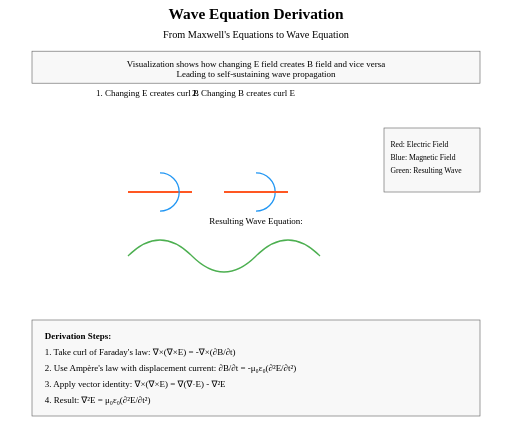
t = 0.00 s
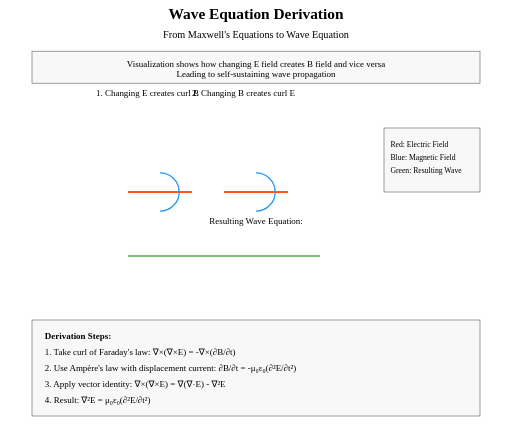
t = 1.00 s
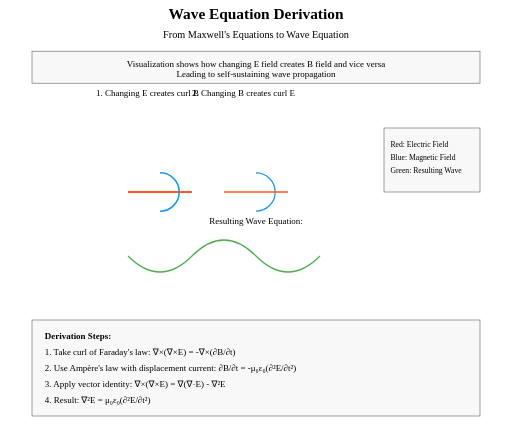
t = 2.00 s
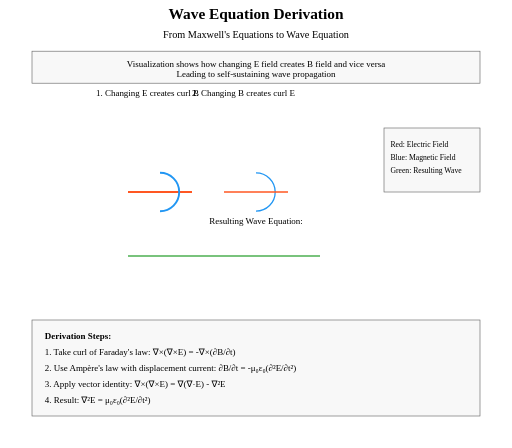
t = 3.00 s
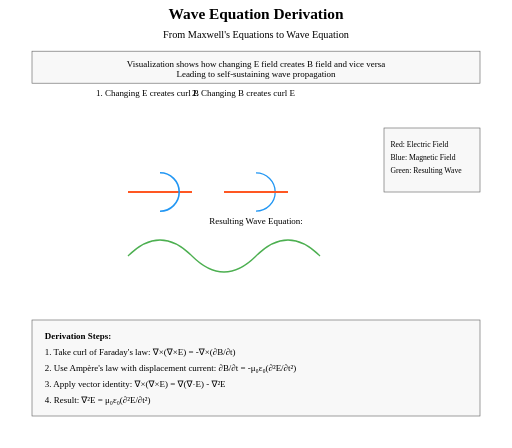
t = 4.00 s
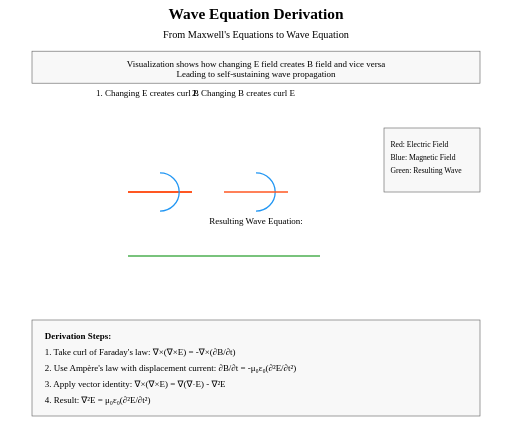
t = 5.00 s

The animated SVG that drew these frames (rendered in a browser with its animation timeline set to each time). Animation: 5 SMIL elements (animate=5); one cycle of 6.00 s, repeats indefinitely.

<?xml version="1.0" encoding="UTF-8"?>
<svg xmlns="http://www.w3.org/2000/svg" width="800" height="700" viewBox="0 0 800 700">
    <rect width="800" height="700" fill="white"/>
    
    <!-- Title -->
    <text x="400" y="30" text-anchor="middle" font-size="24" font-weight="bold">Wave Equation Derivation</text>
    <text x="400" y="60" text-anchor="middle" font-size="16">From Maxwell's Equations to Wave Equation</text>

    <!-- Explanation Box -->
    <rect x="50" y="80" width="700" height="50" fill="#f8f8f8" stroke="#666"/>
    <text x="400" y="105" text-anchor="middle" font-size="14">Visualization shows how changing E field creates B field and vice versa</text>
    <text x="400" y="120" text-anchor="middle" font-size="14">Leading to self-sustaining wave propagation</text>

    <!-- Main Visualization -->
    <g transform="translate(400,300)">
        <!-- Time Evolution Steps -->
        <g class="step1">
            <text x="-250" y="-150" font-size="14">1. Changing E creates curl B</text>
            <path d="M -200,0 L -100,0" stroke="#FF5722" stroke-width="3">
                <animate attributeName="transform"
                         values="scale(1,1);scale(1,1.5);scale(1,1)"
                         dur="4s"
                         repeatCount="indefinite"/>
            </path>
            <path d="M -150,-30 A 30,30 0 0 1 -150,30" fill="none" stroke="#2196F3" stroke-width="2">
                <animate attributeName="stroke-width"
                         values="2;3;2"
                         dur="4s"
                         begin="1s"
                         repeatCount="indefinite"/>
            </path>
        </g>

        <g class="step2" transform="translate(150,0)">
            <text x="-250" y="-150" font-size="14">2. Changing B creates curl E</text>
            <path d="M -150,-30 A 30,30 0 0 1 -150,30" fill="none" stroke="#2196F3" stroke-width="2">
                <animate attributeName="transform"
                         values="scale(1,1);scale(1.2,1.2);scale(1,1)"
                         dur="4s"
                         repeatCount="indefinite"/>
            </path>
            <path d="M -200,0 L -100,0" stroke="#FF5722" stroke-width="3">
                <animate attributeName="stroke-width"
                         values="2;3;2"
                         dur="4s"
                         begin="2s"
                         repeatCount="indefinite"/>
            </path>
        </g>

        <!-- Wave Formation -->
        <g class="wave-formation" transform="translate(0,100)">
            <text x="0" y="-50" text-anchor="middle" font-size="14">Resulting Wave Equation:</text>
            <path d="M -200,0 Q -150,-50 -100,0 T 0,0 T 100,0" fill="none" stroke="#4CAF50" stroke-width="2">
                <animate attributeName="d"
                         values="M -200,0 Q -150,-50 -100,0 T 0,0 T 100,0;
                                M -200,0 Q -150,50 -100,0 T 0,0 T 100,0;
                                M -200,0 Q -150,-50 -100,0 T 0,0 T 100,0"
                         dur="4s"
                         repeatCount="indefinite"/>
            </path>
        </g>
    </g>

    <!-- Mathematical Steps -->
    <g transform="translate(50,500)">
        <rect width="700" height="150" fill="#f8f8f8" stroke="#666"/>
        <text x="20" y="30" font-size="14" font-weight="bold">Derivation Steps:</text>
        <text x="20" y="55" font-size="14">1. Take curl of Faraday's law: ∇×(∇×E) = -∇×(∂B/∂t)</text>
        <text x="20" y="80" font-size="14">2. Use Ampère's law with displacement current: ∂B/∂t = -μ₀ε₀(∂²E/∂t²)</text>
        <text x="20" y="105" font-size="14">3. Apply vector identity: ∇×(∇×E) = ∇(∇·E) - ∇²E</text>
        <text x="20" y="130" font-size="14">4. Result: ∇²E = μ₀ε₀(∂²E/∂t²)</text>
    </g>

    <!-- Legend -->
    <g transform="translate(600,200)">
        <rect width="150" height="100" fill="#f8f8f8" stroke="#666"/>
        <text x="10" y="30" font-size="12">Red: Electric Field</text>
        <text x="10" y="50" font-size="12">Blue: Magnetic Field</text>
        <text x="10" y="70" font-size="12">Green: Resulting Wave</text>
    </g>
</svg> 
